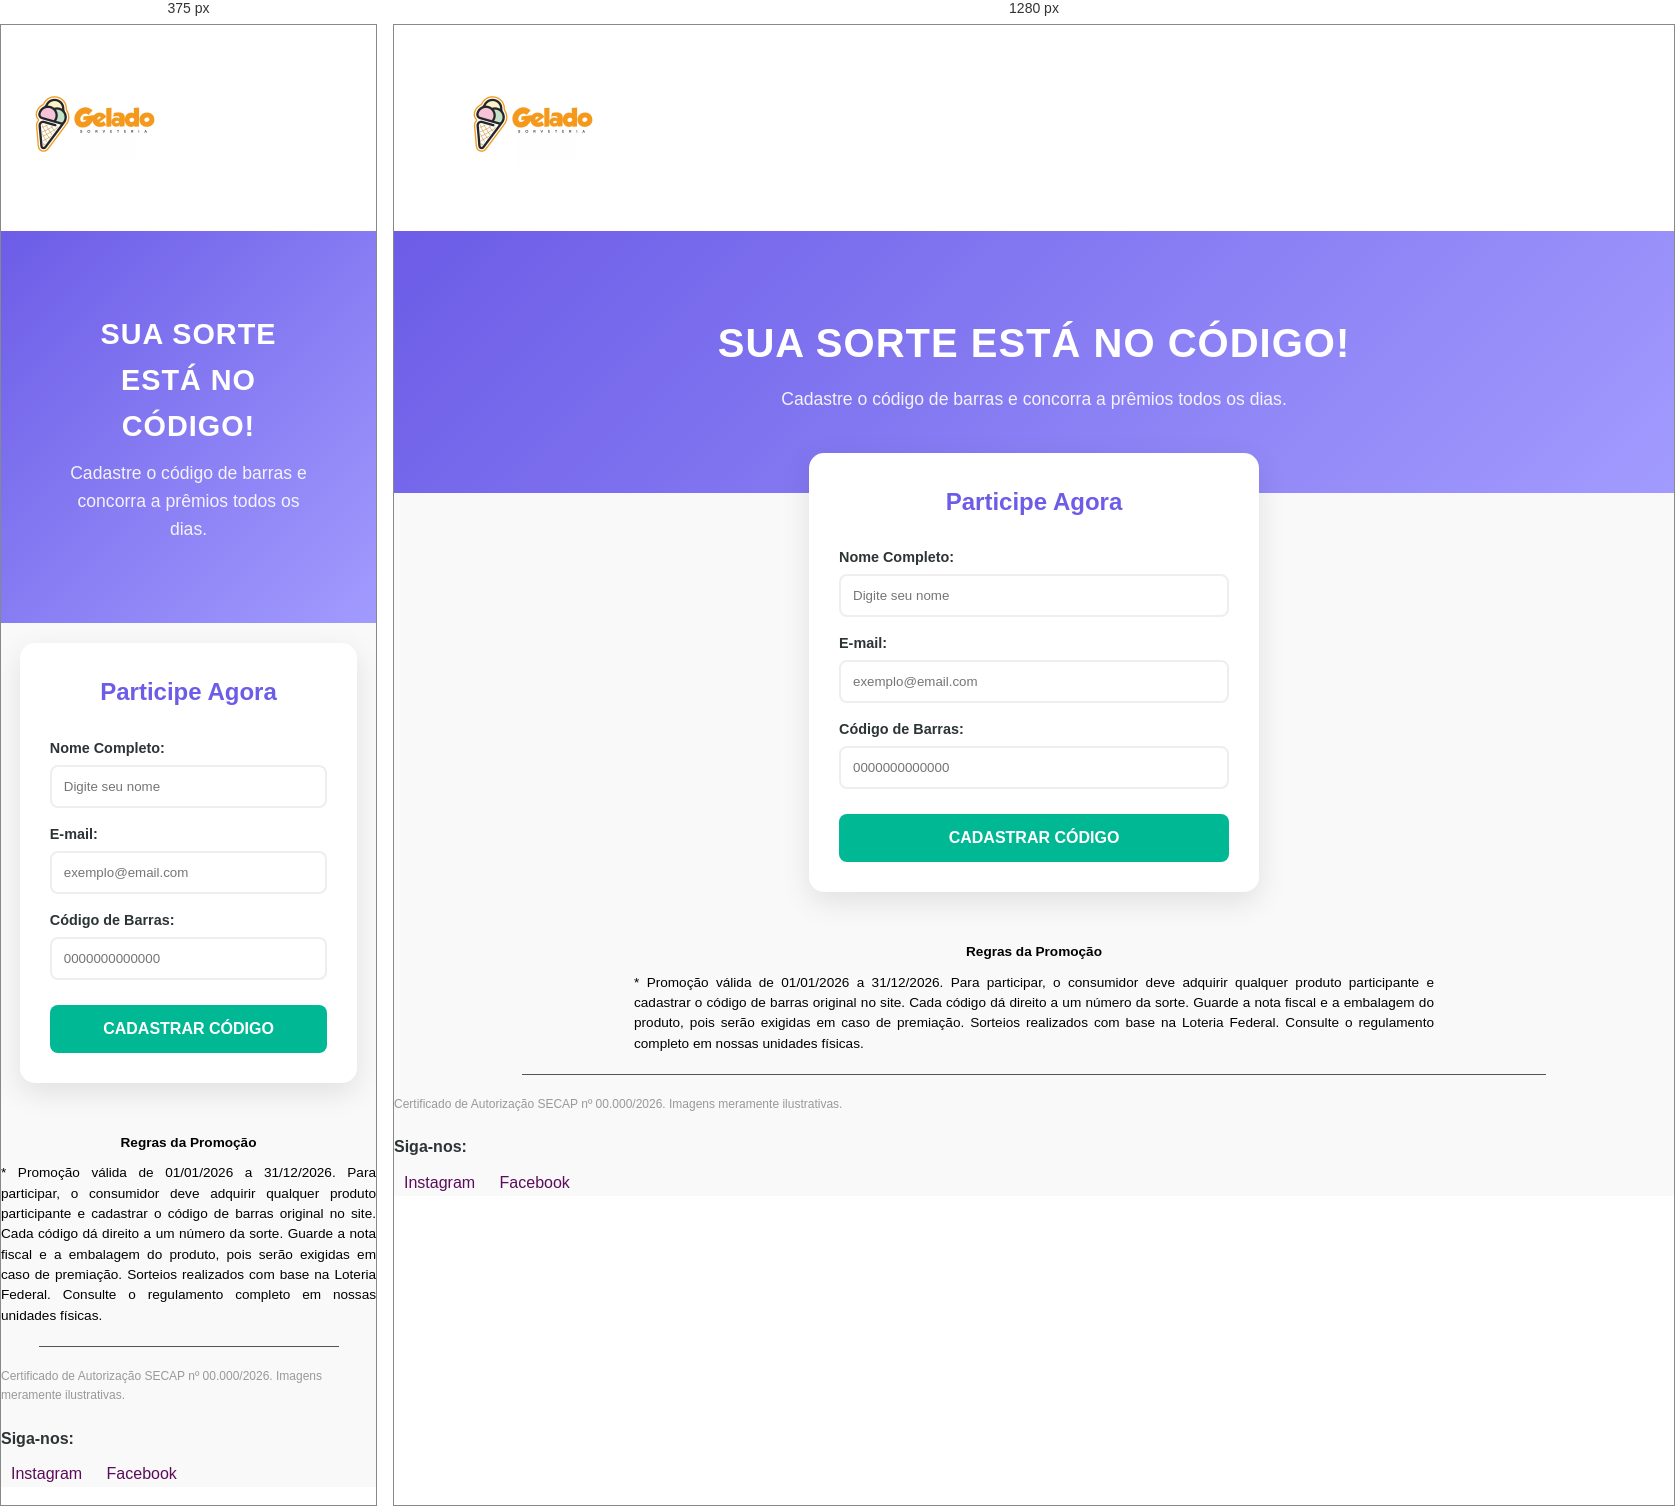
Rendered at 375 px and 1280 px, left to right.

<!-- file: index.html -->
<!DOCTYPE html>
<html lang="pt-br">
<head>
    <meta charset="UTF-8">
    <meta name="viewport" content="width=device-width, initial-scale=1.0">
    <title>Promoção 2026 | Cadastre e Ganhe</title>
    <link rel="stylesheet" href="css/styles.css">
</head>

<body>

    <header>
        <div class="logo">
            <img src="image/logo.jpg" alt="Logo da Promoção">
        </div>
       
    </header>

    <section class="hero">
        <div class="banner-content">
            <h1>Sua sorte está no código!</h1>
            <p>Cadastre o código de barras e concorra a prêmios todos os dias.</p>
            
        </div>
    </section>

    <main>
        <section class="cadastro">
            <h2>Participe Agora</h2>
            <form id="formPromocao">
                <div class="campo">
                    <label for="nome">Nome Completo:</label>
                    <input type="text" id="nome" name="nome" required placeholder="Digite seu nome">
                </div>

                <div class="campo">
                    <label for="email">E-mail:</label>
                    <input type="email" id="email" name="email" required placeholder="exemplo@email.com">
                </div>

                <div class="campo">
                    <label for="codigo">Código de Barras:</label>
                    <input type="text" id="codigo" name="codigo" required maxlength="13" placeholder="0000000000000">
                </div>

                <button type="submit" id="btnEnviar">CADASTRAR CÓDIGO</button>
            </form>
        </section>
    </main>

    <aside id="modalSucesso" class="modal">
        <div class="modal-box">
            <h3>Cadastro Realizado!</h3>
            <p>Seu número da sorte foi gerado com sucesso.</p>
            <button onclick="fecharModal()">OK</button>
        </div>
    </aside>

  <footer>
        <section id="regulamento">
            <div class="regras-texto">
                <h4>Regras da Promoção</h4>
                <p>
                    * Promoção válida de 01/01/2026 a 31/12/2026. Para participar, o consumidor deve adquirir qualquer produto participante e cadastrar o código de barras original no site. 
                    Cada código dá direito a um número da sorte. Guarde a nota fiscal e a embalagem do produto, pois serão exigidas em caso de premiação. 
                    Sorteios realizados com base na Loteria Federal. Consulte o regulamento completo em nossas unidades físicas.
                </p>
            </div>
            <hr>
            <p class="certificado">Certificado de Autorização SECAP nº 00.000/2026. Imagens meramente ilustrativas.</p>
        </section>

        <div class="redes-sociais">
            <p>Siga-nos:</p>
            <a href="#" target="_blank">Instagram</a>
            <a href="#" target="_blank">Facebook</a>
           
        </div>
    </footer>

    <script src="script.js"></script>
</body>
</html>

/* @media block from styles.css */
@media (max-width: 600px) {
    .hero h1 { font-size: 1.8rem; }
    .cadastro { margin-top: 20px; width: 90%; }
}